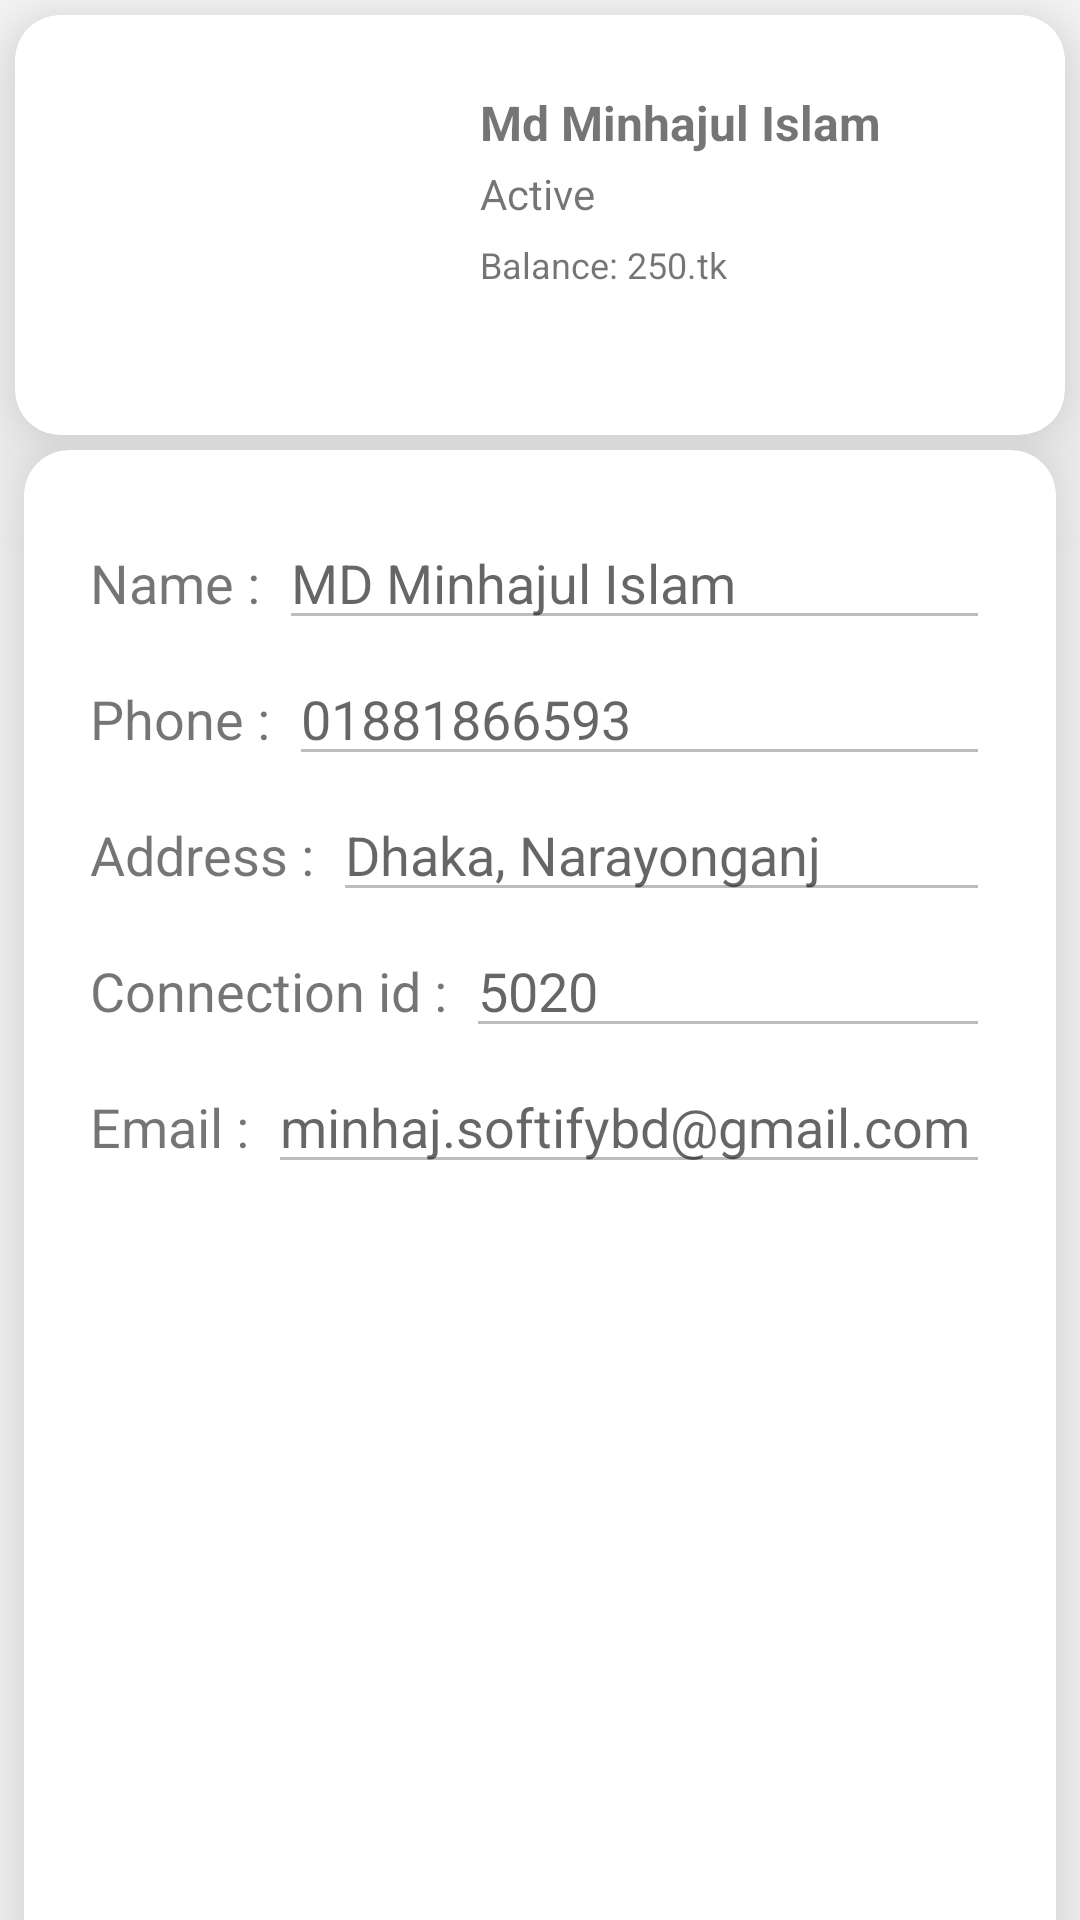

Android layout source for this screen:
<!-- AndroidManifest.xml: application theme AppFullScreenTheme -->
<!-- res/layout/fragment_profile.xml -->
<?xml version="1.0" encoding="utf-8"?>
<androidx.constraintlayout.widget.ConstraintLayout xmlns:android="http://schemas.android.com/apk/res/android"
    xmlns:tools="http://schemas.android.com/tools"
    android:layout_width="match_parent"
    android:layout_height="match_parent"
    xmlns:app="http://schemas.android.com/apk/res-auto"
    tools:context=".profile">

    <androidx.cardview.widget.CardView
        android:id="@+id/package1"
        android:layout_width="match_parent"
        android:layout_height="wrap_content"
        app:cardBackgroundColor="#FFFFFF"
        app:cardCornerRadius="15dp"
        app:cardElevation="20dp"
        app:layout_constraintTop_toTopOf="parent"
        android:layout_marginHorizontal="5dp"
        android:layout_marginVertical="5dp"
        app:layout_constraintStart_toStartOf="parent">

        <ImageView
            android:id="@+id/user_Image"
            android:layout_width="120dp"
            android:layout_height="120dp"
            android:layout_margin="10dp"
            android:src="@drawable/ic_man"
            android:contentDescription="@string/todo" />

        <TextView
            android:id="@+id/user_name"
            android:textStyle="bold"
            android:layout_marginLeft="160dp"
            android:layout_marginTop="25dp"
            android:layout_width="wrap_content"
            android:layout_height="wrap_content"
            android:text="Md Minhajul Islam"
            android:textSize="16sp"
            android:layout_marginStart="155dp" />

        <TextView
            android:id="@+id/user_status"
            android:layout_width="wrap_content"
            android:layout_height="wrap_content"
            android:layout_marginLeft="150dp"
            android:layout_marginTop="50dp"
            android:text="Active"
            android:textSize="14sp"
            android:layout_marginStart="155dp" />

        <TextView
            android:id="@+id/user_balence"
            android:layout_width="wrap_content"
            android:layout_height="wrap_content"
            android:layout_marginLeft="150dp"
            android:layout_marginTop="75dp"
            android:text="Balance: 250.tk"
            android:textSize="12sp"
            android:layout_marginStart="155dp" />












    </androidx.cardview.widget.CardView>

    <androidx.cardview.widget.CardView
        android:id="@+id/package2"
        android:layout_width="match_parent"
        android:layout_height="660dp"
        android:layout_marginHorizontal="8dp"
        android:layout_marginVertical="5dp"
        app:cardBackgroundColor="#FFFFFF"
        app:cardCornerRadius="15dp"
        app:cardElevation="20dp"
        app:layout_constraintBottom_toBottomOf="parent"
        app:layout_constraintStart_toStartOf="parent"
        app:layout_constraintTop_toBottomOf="@+id/package1"
        app:layout_constraintVertical_bias="0.0">

        <RelativeLayout
            android:layout_width="match_parent"
            android:layout_height="wrap_content"
            android:layout_margin="20dp"
            >
            <LinearLayout
                android:id="@+id/name_linear_layout"
                android:layout_width="match_parent"
                android:layout_height="wrap_content"
                android:orientation="horizontal"
                android:padding="2dp"
                >

                <TextView
                    android:layout_width="wrap_content"
                    android:layout_height="wrap_content"
                    android:text="Name : "
                    android:textSize="18sp" />

                <EditText
                    android:id="@+id/profile_clint_name"
                    android:layout_marginLeft="2dp"
                    android:layout_width="match_parent"
                    android:layout_height="wrap_content"
                    android:inputType="text"
                    android:enabled="false"
                    android:hint="MD Minhajul Islam"
                    android:layout_marginStart="2dp" />

            </LinearLayout>


            <LinearLayout
                android:id="@+id/phone_linear_layout"
                android:layout_width="match_parent"
                android:layout_height="wrap_content"
                android:orientation="horizontal"
                android:padding="2dp"
                android:layout_below="@+id/name_linear_layout"
                >

                <TextView
                    android:layout_width="wrap_content"
                    android:layout_height="wrap_content"
                    android:text="Phone : "
                    android:textSize="18sp" />

                <EditText
                    android:id="@+id/profile_clint_phone"
                    android:layout_marginLeft="2dp"
                    android:inputType="number"
                    android:enabled="false"
                    android:layout_width="match_parent"
                    android:layout_height="wrap_content"
                    android:hint="01881866593"
                    android:layout_marginStart="2dp" />

            </LinearLayout>

            <LinearLayout
                android:id="@+id/address_linear_layout"
                android:layout_width="match_parent"
                android:layout_height="wrap_content"
                android:orientation="horizontal"
                android:padding="2dp"
                android:layout_below="@+id/phone_linear_layout"

                >

                <TextView
                    android:layout_width="wrap_content"
                    android:layout_height="wrap_content"
                    android:text="Address : "
                    android:textSize="18sp" />

                <EditText
                    android:id="@+id/profile_clint_address"
                    android:layout_marginLeft="2dp"
                    android:enabled="false"
                    android:inputType="textMultiLine"
                    android:maxLength="100"
                    android:maxLines="2"
                    android:minLines="1"
                    android:layout_width="match_parent"
                    android:layout_height="wrap_content"
                    android:hint="Dhaka, Narayonganj"
                    android:layout_marginStart="2dp"

                    />

            </LinearLayout>

            <LinearLayout
                android:id="@+id/connection_linear_layout"
                android:layout_width="match_parent"
                android:layout_height="wrap_content"
                android:orientation="horizontal"
                android:padding="2dp"
                android:layout_below="@+id/address_linear_layout"

                >

                <TextView
                    android:layout_width="wrap_content"
                    android:layout_height="wrap_content"
                    android:text="Connection id : "
                    android:textSize="18sp" />

                <EditText
                    android:id="@+id/profile_clint_connection"
                    android:layout_marginLeft="2dp"
                    android:layout_width="match_parent"
                    android:layout_height="wrap_content"
                    android:inputType="number"
                    android:enabled="false"
                    android:hint="5020"
                    android:layout_marginStart="2dp" />

            </LinearLayout>

            <LinearLayout
                android:id="@+id/email_linear_layout"
                android:layout_width="match_parent"
                android:layout_height="wrap_content"
                android:orientation="horizontal"
                android:padding="2dp"
                android:layout_below="@+id/connection_linear_layout"

                >

                <TextView
                    android:layout_width="wrap_content"
                    android:layout_height="wrap_content"
                    android:text="Email : "
                    android:textSize="18sp" />

                <EditText
                    android:id="@+id/profile_clint_email"
                    android:layout_marginLeft="2dp"
                    android:layout_width="match_parent"
                    android:layout_height="wrap_content"
                    android:enabled="false"
                    android:inputType="textEmailAddress"
                    android:hint="minhaj.softifybd@gmail.com"
                    android:layout_marginStart="2dp" />

            </LinearLayout>





        </RelativeLayout>







































                <androidx.appcompat.widget.AppCompatButton
                    android:id="@+id/clint_button_save"
                    android:background="@drawable/edit_profile_shape"
                    android:text="@string/edit"
                    android:textAllCaps="false"
                    android:layout_width="match_parent"
                    android:layout_height="wrap_content"
                    android:layout_gravity="bottom"
              />


    </androidx.cardview.widget.CardView>


</androidx.constraintlayout.widget.ConstraintLayout>
<!-- resources referenced by this layout -->
<resources>
  <!-- drawable edit_profile_shape (drawable) -->
  <?xml version="1.0" encoding="utf-8"?>
  <shape xmlns:android="http://schemas.android.com/apk/res/android">
      <solid android:color="@color/light_blue_600"/>
      <corners android:bottomLeftRadius="18dp"
          android:bottomRightRadius="18dp"/>
      <size android:height="12dp"/>
  </shape>
  <!-- drawable ic_plus (drawable) -->
  <vector xmlns:android="http://schemas.android.com/apk/res/android"
      android:width="455.431dp"
      android:height="455.431dp"
      android:viewportWidth="455.431"
      android:viewportHeight="455.431">
    <path
        android:pathData="M405.493,412.764c-69.689,56.889 -287.289,56.889 -355.556,0c-69.689,-56.889 -62.578,-300.089 0,-364.089s292.978,-64 355.556,0S475.182,355.876 405.493,412.764z"
        android:fillColor="#E8E5E6"/>
    <path
        android:pathData="M229.138,313.209c-62.578,49.778 -132.267,75.378 -197.689,76.8c-48.356,-82.489 -38.4,-283.022 18.489,-341.333c51.2,-52.622 211.911,-62.578 304.356,-29.867C377.049,112.676 330.116,232.142 229.138,313.209z"
        android:strokeAlpha="0.2"
        android:fillColor="#FFFFFF"
        android:fillAlpha="0.2"/>
    <path
        android:pathData="M362.827,227.876c0,14.222 -11.378,25.6 -25.6,25.6h-85.333v85.333c0,14.222 -11.378,25.6 -25.6,25.6c-14.222,0 -25.6,-11.378 -25.6,-25.6v-85.333H115.36c-14.222,0 -25.6,-11.378 -25.6,-25.6c0,-14.222 11.378,-25.6 25.6,-25.6h85.333v-85.333c0,-14.222 11.378,-25.6 25.6,-25.6c14.222,0 25.6,11.378 25.6,25.6v85.333h85.333C351.449,202.276 362.827,213.653 362.827,227.876z"
        android:fillColor="#FFFFFF"/>
  </vector>
  <string name="edit">Edit</string>
  <string name="todo">TODO</string>
  <style name="AppFullScreenTheme" parent="Theme.AppCompat.Light.NoActionBar">
          <item name="android:windowNoTitle">true</item>
          <item name="android:windowActionBar">false</item>
          <item name="android:windowFullscreen">true</item>
          <item name="android:windowContentOverlay">@null</item>
      </style>
  <color name="light_blue_600">#FF039BE5</color>
</resources>
